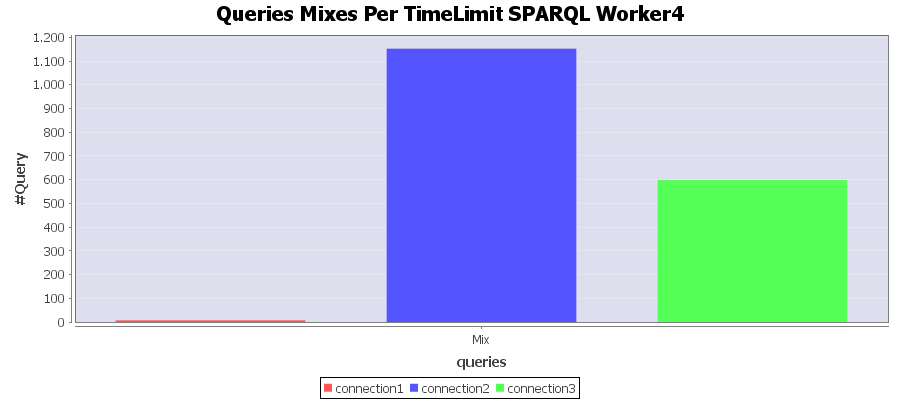

The file beside this chart, header and first rows:
Connection; Mix
connection1; 7
connection2; 1152
connection3; 598
